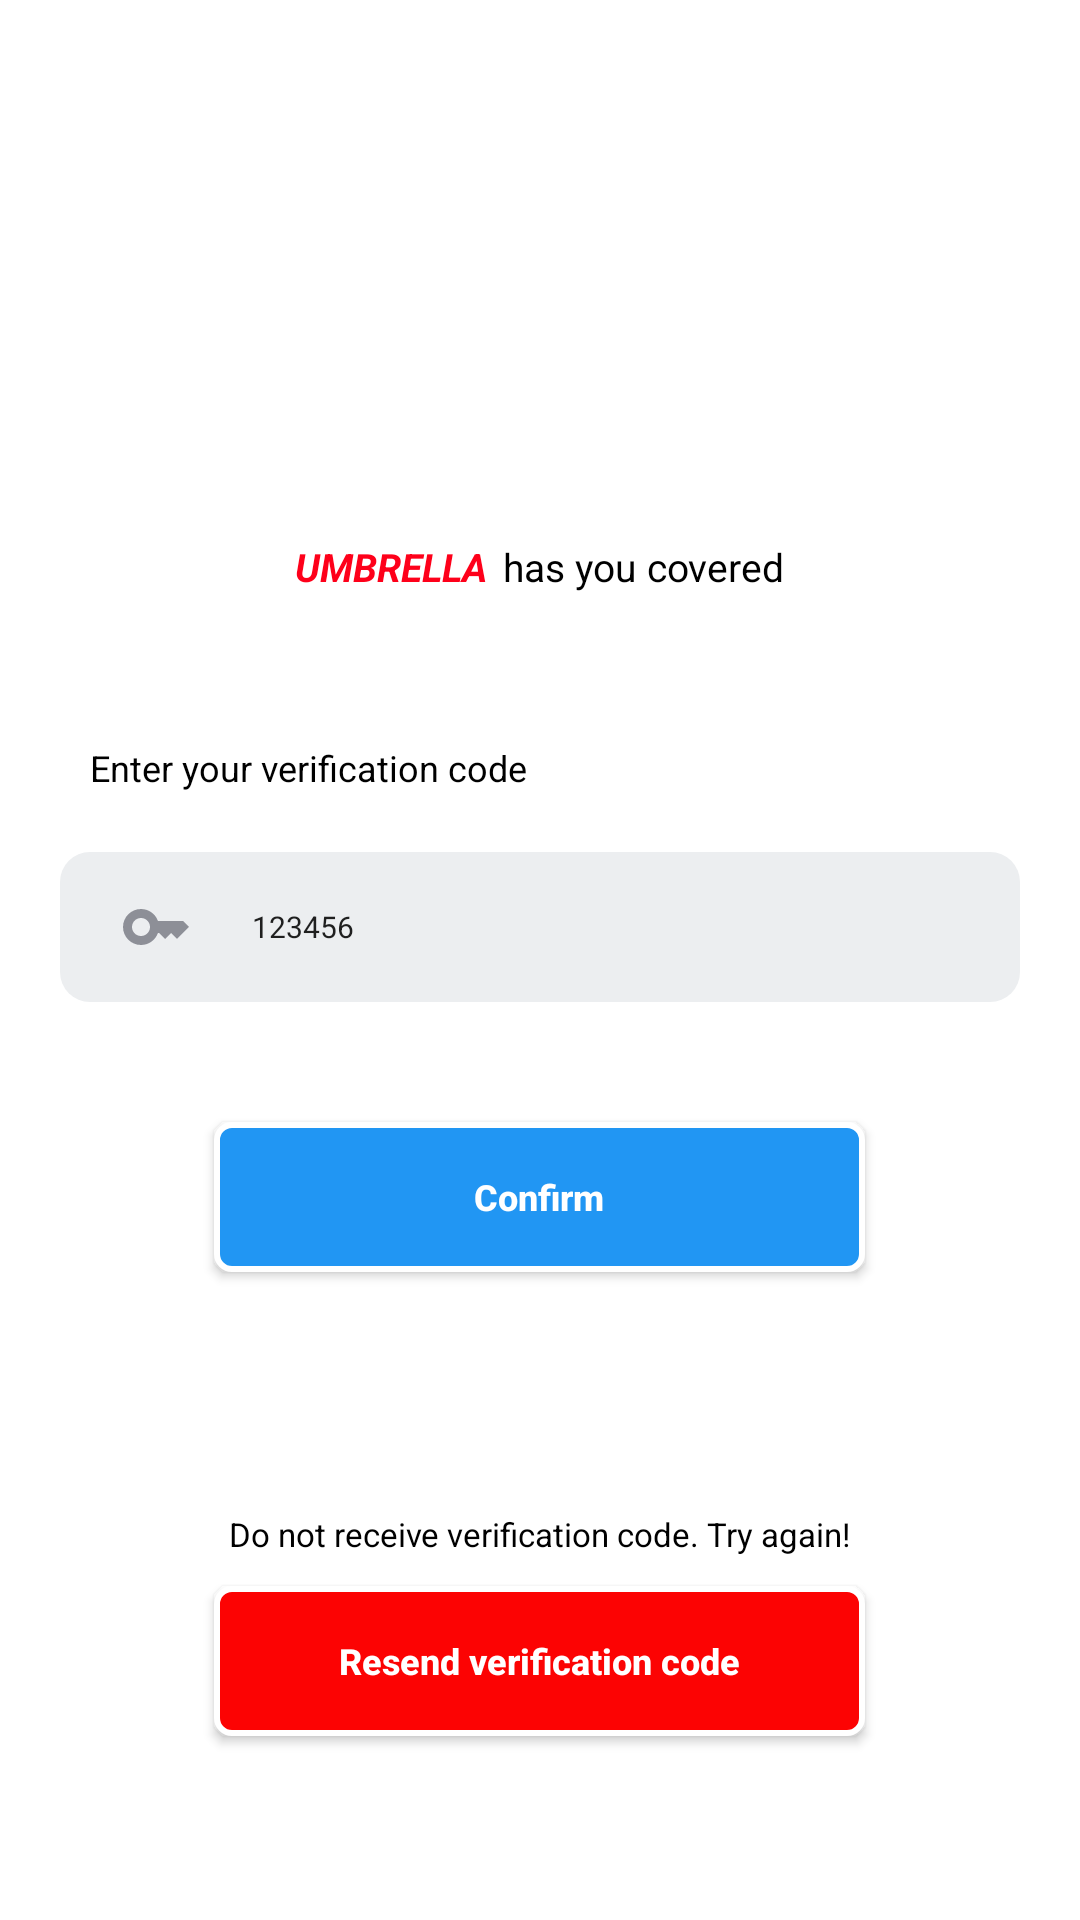

Layout XML and referenced resources for this Android screen:
<!-- AndroidManifest.xml: application theme Theme.DoAnTotNghiep -->
<!-- res/layout/activity_verification.xml -->
<?xml version="1.0" encoding="utf-8"?>
<LinearLayout xmlns:android="http://schemas.android.com/apk/res/android"
    xmlns:app="http://schemas.android.com/apk/res-auto"
    xmlns:tools="http://schemas.android.com/tools"
    android:layout_width="match_parent"
    android:layout_height="match_parent"
    android:background="@color/colorBackground"
    android:orientation="vertical"
    tools:context=".Loginpage.VerificationActivity">

    
    <ImageView
        android:layout_marginTop="80dp"
        android:src="@drawable/umbrella_logo_3"
        android:layout_gravity="center"
        android:layout_width="80dp"
        android:layout_height="80dp"/>

    
    <LinearLayout
        android:paddingTop="10dp"
        android:paddingBottom="20dp"
        android:layout_marginTop="10dp"
        android:id="@+id/title"
        android:layout_width="match_parent"
        android:layout_height="wrap_content"
        android:gravity="center"
        android:orientation="horizontal">

        <TextView
            android:layout_width="wrap_content"
            android:layout_height="wrap_content"
            android:gravity="center"
            android:text="@string/umbrella"
            android:textColor="@color/colorTheme"
            android:textSize="13sp"
            android:textStyle="bold|italic" />

        <TextView
            android:layout_width="wrap_content"
            android:layout_height="wrap_content"
            android:paddingStart="5dp"
            android:text="@string/has_you_covered"
            android:textColor="@color/colorTextBlack"
            android:textSize="13sp"
            tools:ignore="RtlSymmetry" />

    </LinearLayout>

    
    <TextView
        android:layout_marginHorizontal="30dp"
        android:layout_marginTop="30dp"
        android:textColor="@color/colorTextBlack"
        android:textSize="12sp"
        android:text="@string/enter_your_verification_code"
        android:layout_width="match_parent"
        android:layout_height="wrap_content"/>


    
    <EditText
        android:id="@+id/txtVerificationCode"
        android:layout_width="match_parent"
        android:layout_height="50dp"
        android:layout_margin="20dp"
        android:autofillHints=""
        android:background="@drawable/input_style"
        android:drawableStart="@drawable/ic_key"
        android:drawablePadding="20dp"
        android:hint="@string/verification_code"
        android:inputType="numberDecimal"
        android:paddingHorizontal="20dp"
        android:text="123456"
        android:textSize="10sp"
        tools:ignore="SmallSp" />

    <Space
        android:layout_width="match_parent"
        android:layout_height="20dp"/>

    
    <androidx.appcompat.widget.AppCompatButton
        android:id="@+id/btnConfirm"
        android:layout_gravity="center"
        android:textAllCaps="false"
        android:text="@string/confirm"
        style="@style/button_style_info" />

    <Space
        android:layout_width="match_parent"
        android:layout_height="80dp"/>

    <TextView
        android:gravity="center"
        android:textColor="@color/colorTextBlack"
        android:textSize="11sp"
        android:text="@string/do_not_receive_verification_code_try_again"
        android:layout_width="match_parent"
        android:layout_height="wrap_content"/>

    <Space
        android:layout_width="match_parent"
        android:layout_height="10dp"/>

    
    <androidx.appcompat.widget.AppCompatButton
        android:id="@+id/btnResend"
        android:layout_gravity="center"
        android:textAllCaps="false"
        android:text="@string/resend_verification_code"
        style="@style/button_style_danger" />

</LinearLayout>
<!-- resources referenced by this layout -->
<resources>
  <color name="colorBackground">@color/white</color>
  <color name="colorTextBlack">#FF000000</color>
  <color name="colorTheme">#fe001a</color>
  <!-- drawable ic_key (drawable) -->
  <vector android:height="24dp" android:tint="@color/colorTextSupport"
      android:viewportHeight="24" android:viewportWidth="24"
      android:width="24dp" xmlns:android="http://schemas.android.com/apk/res/android">
      <path android:fillColor="@android:color/white" android:pathData="M21,10h-8.35C11.83,7.67 9.61,6 7,6c-3.31,0 -6,2.69 -6,6s2.69,6 6,6c2.61,0 4.83,-1.67 5.65,-4H13l2,2l2,-2l2,2l4,-4.04L21,10zM7,15c-1.65,0 -3,-1.35 -3,-3c0,-1.65 1.35,-3 3,-3s3,1.35 3,3C10,13.65 8.65,15 7,15z"/>
  </vector>
  <string name="confirm">Confirm</string>
  <string name="do_not_receive_verification_code_try_again">Do not receive verification code. Try again!</string>
  <string name="enter_your_verification_code">Enter your verification code</string>
  <string name="has_you_covered">has you covered</string>
  <string name="resend_verification_code">Resend verification code</string>
  <string name="umbrella">UMBRELLA</string>
  <string name="verification_code">Verification code</string>
  <style name="button_style_danger">
          <item name="android:layout_width">217dp</item>
          <item name="android:layout_height">50dp</item>
          <item name="android:background">@drawable/button_style_danger</item>
          <item name="android:textColor">@drawable/button_style_text_color_state</item>
          <item name="android:textSize">12sp</item>
          <item name="android:textStyle">bold</item>
      </style>
  <style name="button_style_info">
          <item name="android:layout_width">217dp</item>
          <item name="android:layout_height">50dp</item>
          <item name="android:background">@drawable/button_style_info</item>
          <item name="android:textColor">@drawable/button_style_text_color_state</item>
          <item name="android:textSize">12sp</item>
          <item name="android:textStyle">bold</item>
      </style>
  <style name="Theme.DoAnTotNghiep" parent="Theme.MaterialComponents.DayNight.NoActionBar">
          
          <item name="colorPrimary">@color/purple_500</item>
          <item name="colorPrimaryVariant">@color/purple_700</item>
          <item name="colorOnPrimary">@color/white</item>
          
          <item name="colorSecondary">@color/teal_200</item>
          <item name="colorSecondaryVariant">@color/teal_700</item>
          <item name="colorOnSecondary">@color/black</item>
          
          <item name="android:statusBarColor" tools:targetApi="l">?attr/colorPrimaryVariant</item>
          
      </style>
  <color name="white">#FFFFFFFF</color>
  <color name="colorTextSupport">#8D8F97</color>
  <color name="colorInputBackground">#ECEEF0</color>
  <color name="black">#FF000000</color>
  <!-- drawable button_style_text_color_state (drawable) -->
  <?xml version="1.0" encoding="utf-8"?>
  <selector xmlns:android="http://schemas.android.com/apk/res/android">
      <item android:color="@color/colorTextSupport" android:state_pressed="true"/>
      <item android:color="@color/white" android:state_enabled="true"/>
  </selector>
  <color name="purple_500">#FF6200EE</color>
  <color name="purple_700">#FF3700B3</color>
  <color name="teal_200">#FF03DAC5</color>
  <color name="teal_700">#FF018786</color>
</resources>
